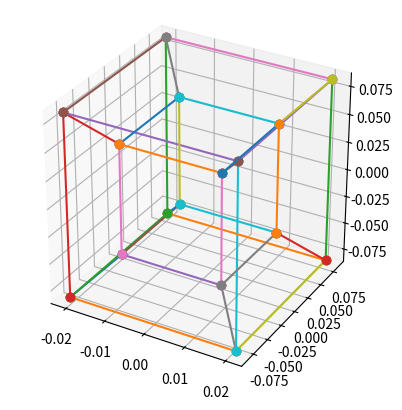

Reproduce this figure in Python. (Note: this script raises an exception after producing the figure.)
import numpy as np
import matplotlib.pyplot as plt
from matplotlib import animation


vecs = np.array([
    [1, 1, 1, 1],
    [1, 1, 1, -1],
    [1, 1, -1, 1],
    [1, -1, 1, 1],
    [-1, 1, 1, 1],
    [1, 1, -1, -1],
    [1, -1, 1, -1],
    [-1, 1, 1, -1],
    [1, -1, -1, 1],
    [-1, 1, -1, 1],
    [-1, -1, 1, 1],
    [-1, -1, -1, 1],
    [-1, -1, 1, -1],
    [-1, 1, -1, -1],
    [1, -1, -1, -1],
    [-1, -1, -1, -1],
])

connections = []
for i in range(len(vecs)-1):
    for j in range(i, len(vecs)):
        if np.linalg.norm(vecs[i]-vecs[j]) == 2:
            connections.append([i, j])

vecs = vecs * np.array([1, 1, 1, 1])

S = np.array([0, 0, 0, 4])
p = 0.25

n = -S
nm = np.linalg.norm(n)
n = n/nm

a, b, c, d = n

basis = np.array([
    [b, -a, d, -c],
    [c, d, -a, -b],
    [d, c, -b, -a]
]) / nm

u = basis[1] - (basis[1] @ basis[0])*basis[0]
u = u/np.linalg.norm(u)
v = basis[2] - (basis[2] @ basis[0])*basis[0] - (basis[2] @ u)*u
v = v/np.linalg.norm(v)

o_base = np.array([basis[0], u, v])

fig = plt.figure()
ax = fig.add_subplot(projection='3d')
ax.set_aspect("equal")
# ax.set_axis_off()

Bs = (vecs-S).T
n = n.reshape(4, 1)
data = o_base @ (p*(Bs/(n.T @ Bs) - n))

xs = data[0, :]
ys = data[1, :]
zs = data[2, :]
lines = []
for i, j in connections:
    lines.append(ax.plot([xs[i], xs[j]], [ys[i], ys[j]], [zs[i], zs[j]], marker='o')[0])


def update(frame):
    phi = 2*np.pi*frame/100
    R = np.array([
        [1, 0, 0, 0],
        [0, np.cos(phi), 0, np.sin(phi)],
        [0, 0, 1, 0],
        [0, -np.sin(phi), 0, np.cos(phi)]
    ])
    rvecs = R @ vecs.T
    Bs = (rvecs.T-S).T
    data = o_base @ (p * (Bs / (n.T @ Bs) - n))

    xs = data[0, :]
    ys = data[1, :]
    zs = data[2, :]
    for line, ij in zip(lines, connections):
        i, j = ij
        line.set_data(np.array([[xs[i], xs[j]],
                                [ys[i], ys[j]]]))
        line.set_3d_properties([zs[i], zs[j]])
    global ax
    ax.view_init(elev=30, azim=45+phi*180/np.pi/5)


Writer = animation.writers['ffmpeg']
writer = Writer(fps=30, metadata=dict(artist='Me'), bitrate=1800*200)

ani = animation.FuncAnimation(fig=fig, func=update, frames=30*10, interval=100/3)
ani.save('projection.mp4', writer=writer)
# plt.show()
